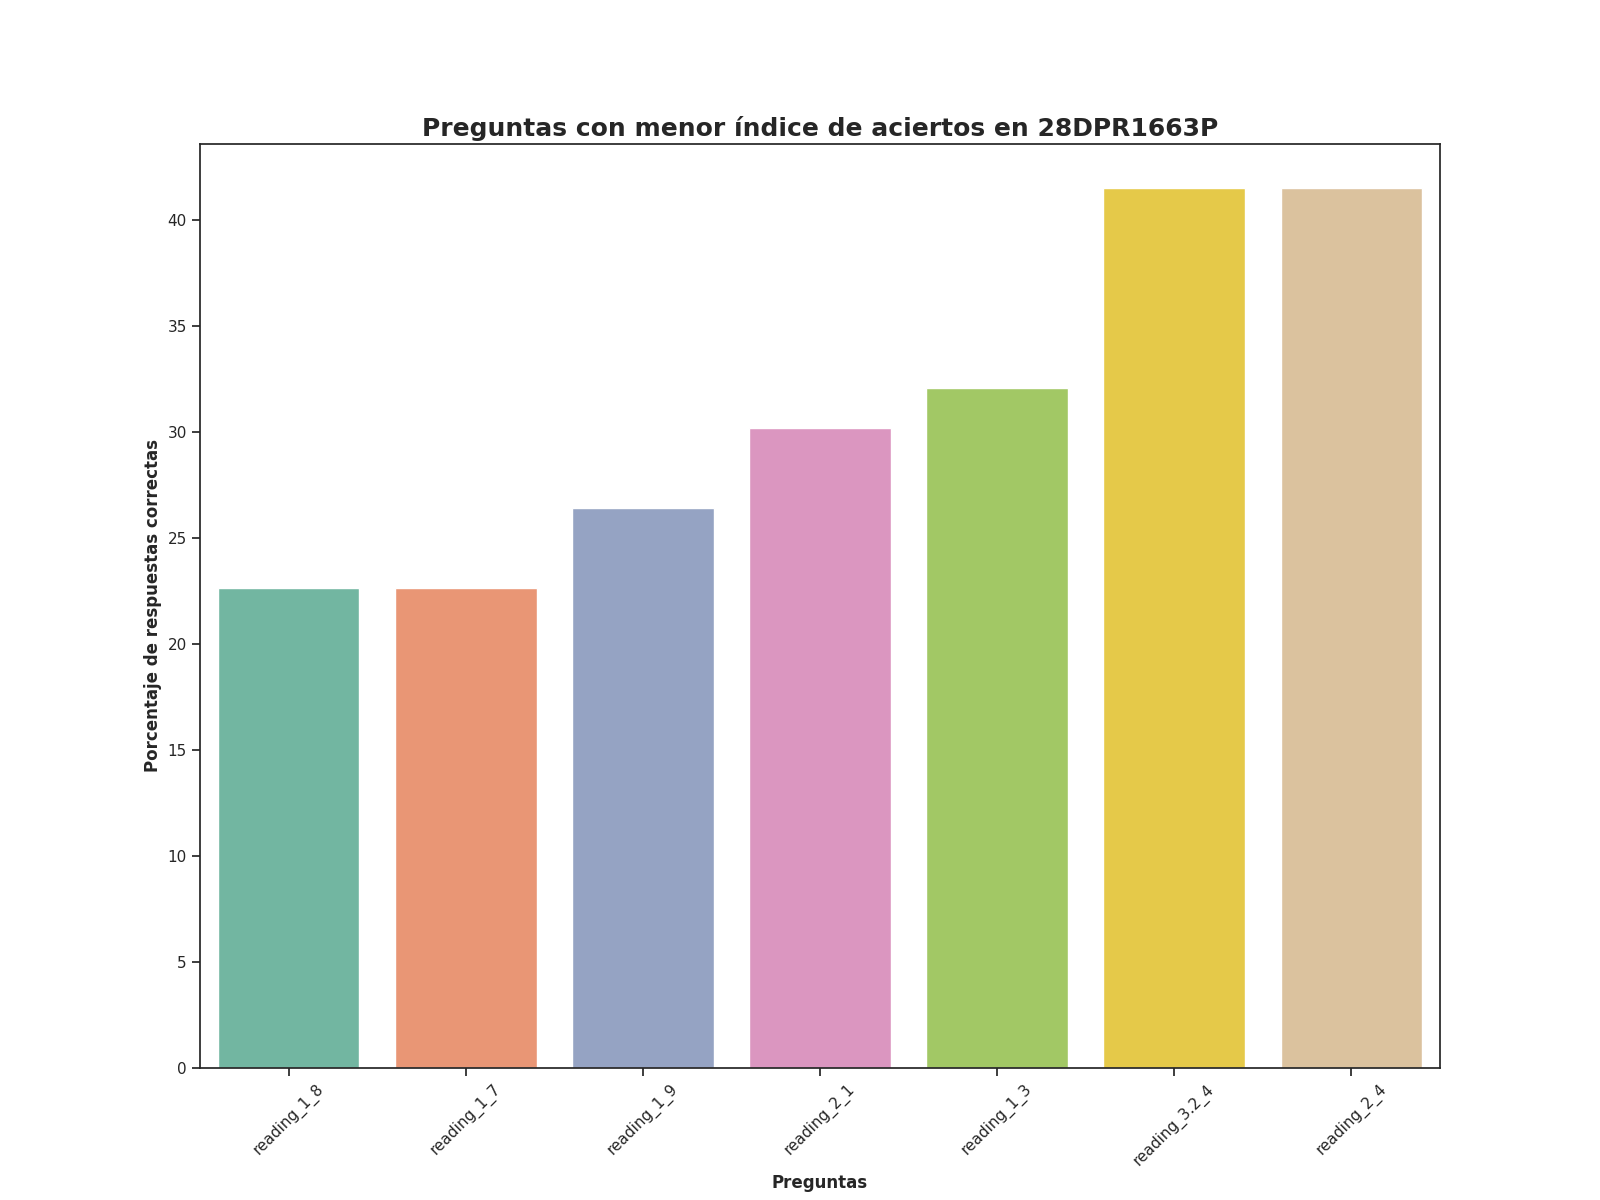

Values plotted in this chart, from the file beside it:
Top, Pregunta, Porcentaje de respuestas correctas, Número de respuestas correctas
1, reading_1_8, 22.64, 12.0
2, reading_1_7, 22.64, 12.0
3, reading_1_9, 26.42, 14.0
4, reading_2_1, 30.19, 16.0
5, reading_1_3, 32.08, 17.0
6, reading_3.2_4, 41.51, 22.0
7, reading_2_4, 41.51, 22.0
